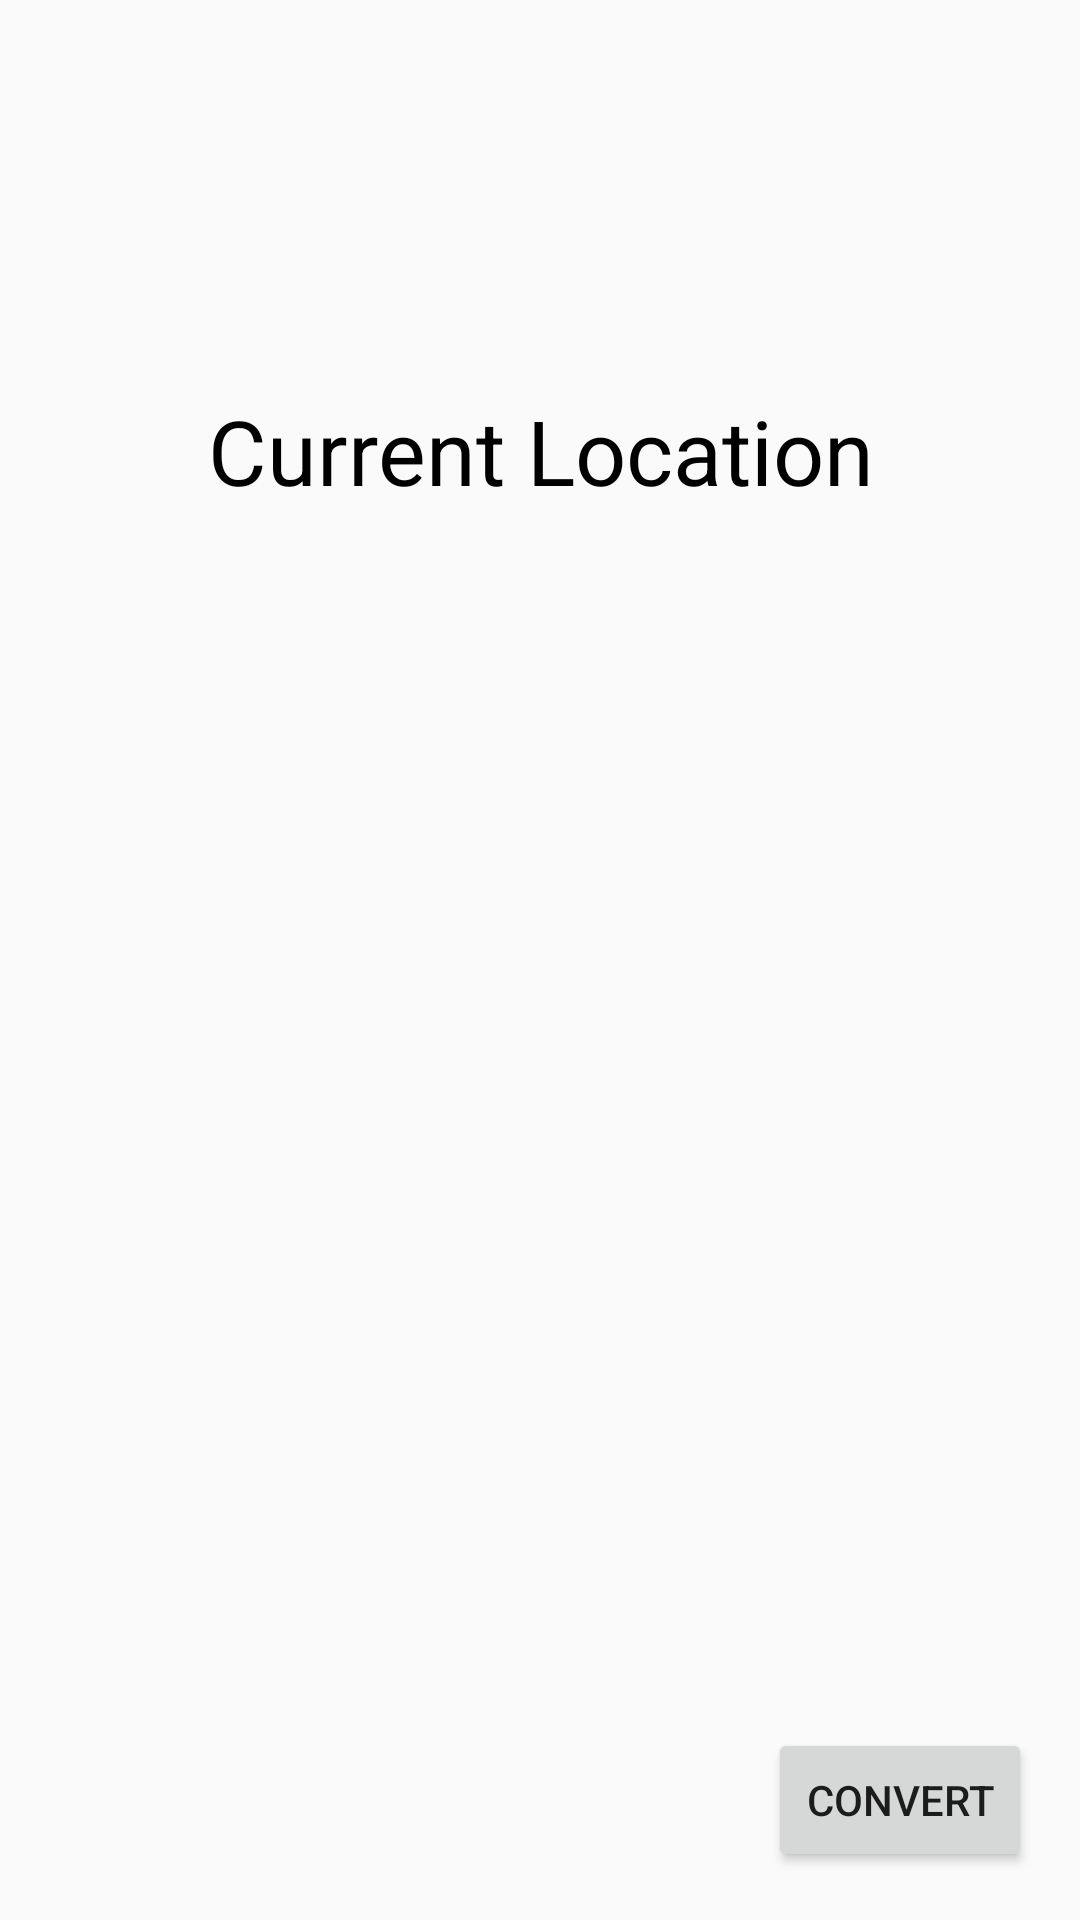

Layout XML and referenced resources for this Android screen:
<!-- AndroidManifest.xml: application theme AppTheme -->
<!-- res/layout/fragment_home.xml -->
<FrameLayout xmlns:android="http://schemas.android.com/apk/res/android"
    xmlns:app="http://schemas.android.com/apk/res-auto"
    xmlns:tools="http://schemas.android.com/tools"
    android:layout_width="match_parent"
    android:layout_height="match_parent"
    tools:context="group6.tcss450.uw.edu.smartconvert.fragments.HomeFragment">


    <android.support.constraint.ConstraintLayout
        android:layout_width="match_parent"
        android:layout_height="match_parent">

        <TextView
            android:id="@+id/currentLocationNameView"
            android:layout_width="wrap_content"
            android:layout_height="wrap_content"
            android:layout_marginBottom="8dp"
            android:layout_marginTop="8dp"
            android:text="@string/curr_location_string"
            android:textAppearance="@style/TextAppearance.AppCompat.Display1"
            android:textColor="@android:color/black"
            android:textSize="30sp"
            app:layout_constraintBottom_toBottomOf="parent"
            app:layout_constraintHorizontal_bias="0.503"
            app:layout_constraintLeft_toLeftOf="parent"
            app:layout_constraintRight_toRightOf="parent"
            app:layout_constraintTop_toTopOf="parent"
            app:layout_constraintVertical_bias="0.209" />

        <Button
            android:id="@+id/convertHomeButton"
            android:layout_width="wrap_content"
            android:layout_height="wrap_content"
            android:layout_marginBottom="16dp"
            android:layout_marginRight="16dp"
            android:text="@string/convert_string"
            app:layout_constraintBottom_toBottomOf="parent"
            app:layout_constraintRight_toRightOf="parent"
            android:layout_marginLeft="8dp"
            app:layout_constraintLeft_toLeftOf="parent"
            app:layout_constraintHorizontal_bias="1.0"
            android:layout_marginStart="8dp"
            android:layout_marginEnd="16dp" />

        <TextView
            android:id="@+id/currentLocationText"
            android:layout_width="wrap_content"
            android:layout_height="wrap_content"
            android:layout_marginLeft="8dp"
            android:layout_marginRight="8dp"
            android:layout_marginTop="8dp"
            android:textAppearance="@style/TextAppearance.AppCompat.Body2"
            android:textSize="18sp"
            app:layout_constraintLeft_toLeftOf="parent"
            app:layout_constraintRight_toRightOf="parent"
            app:layout_constraintTop_toBottomOf="@+id/currentLocationNameView" />

    </android.support.constraint.ConstraintLayout>
</FrameLayout>
<!-- resources referenced by this layout -->
<resources>
  <string name="convert_string">Convert</string>
  <string name="curr_location_string">Current Location</string>
  <style name="AppTheme" parent="Theme.AppCompat.Light.DarkActionBar">
          
          <item name="colorPrimary">@color/colorPrimary</item>
          <item name="colorPrimaryDark">@color/colorPrimaryDark</item>
          <item name="colorAccent">@color/colorAccent</item>
          <item name="android:textColorHint">@color/dark_blue</item>
      </style>
  <color name="colorPrimary">#3f51b5</color>
  <color name="colorPrimaryDark">#303F9F</color>
  <color name="colorAccent">#FF4081</color>
  <color name="dark_blue">#00008B</color>
</resources>
